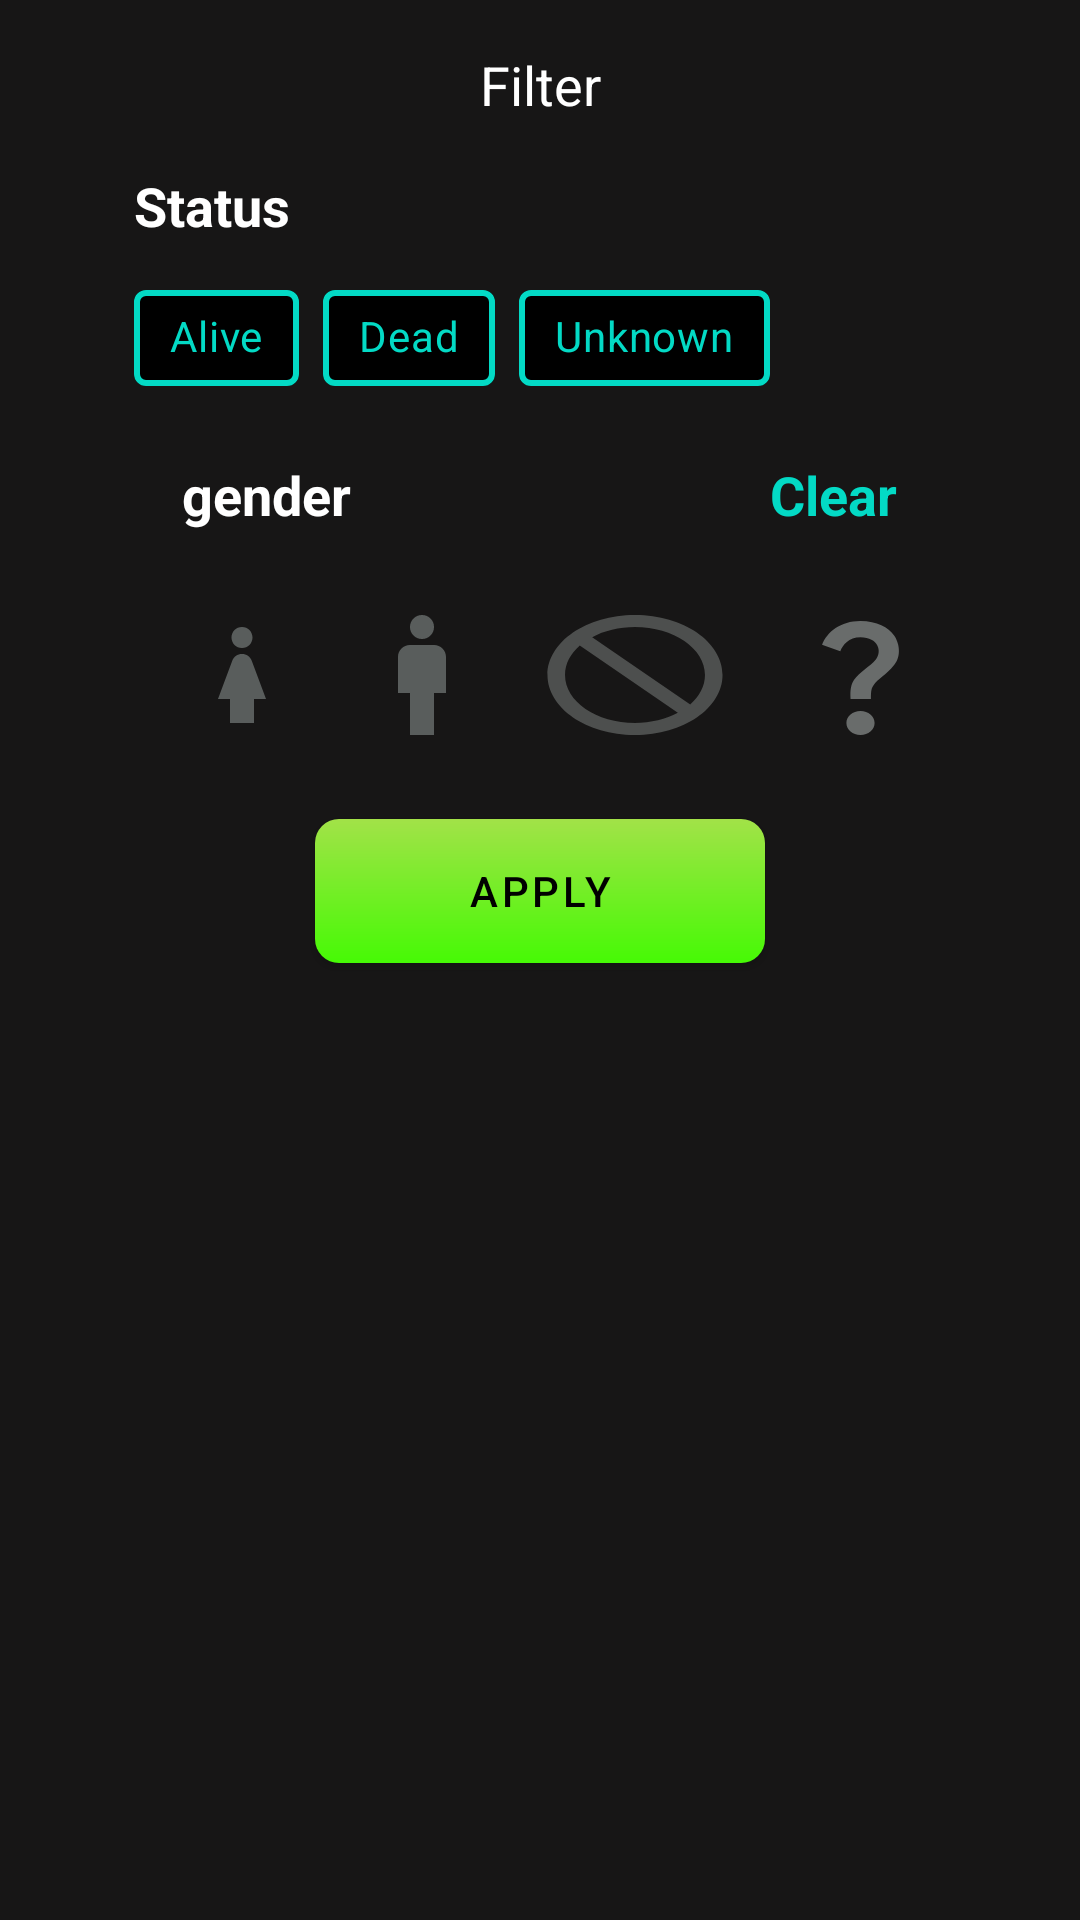

Write the Android layout XML for this screen, with the resource values it uses.
<!-- AndroidManifest.xml: application theme Theme.MovieApiRetrofit -->
<!-- res/layout/fragment_filter.xml -->
<?xml version="1.0" encoding="utf-8"?>
<LinearLayout
    xmlns:android="http://schemas.android.com/apk/res/android"
    xmlns:tools="http://schemas.android.com/tools"
    xmlns:app="http://schemas.android.com/apk/res-auto"
    android:layout_width="match_parent"
    android:layout_height="match_parent"
    android:orientation="vertical"
    android:background="#171616"
    tools:context=".filter.FilterFragment">

    <TextView
        android:layout_width="match_parent"
        android:layout_height="wrap_content"
        android:text="@string/title_filter"
        android:textAlignment="center"
        android:textSize="18sp"
        android:padding="16dp"/>
    <LinearLayout
        android:layout_width="wrap_content"
        android:layout_height="wrap_content"
        android:orientation="vertical"
        android:layout_gravity="center">

        <TextView
            android:layout_width="wrap_content"
            android:layout_height="wrap_content"
            android:text="@string/status"
            android:textSize="18sp"
            android:textStyle="bold"/>

        <com.google.android.material.chip.ChipGroup
            android:id="@+id/chipgroup_status"
            android:layout_width="wrap_content"
            android:layout_height="wrap_content"
            android:layout_marginTop="8dp"
            app:singleSelection="true">

            <com.google.android.material.chip.Chip
                android:id="@+id/chip_alive"
                style="@style/ChipStyle"
                android:text="@string/txt_alive"/>
            <com.google.android.material.chip.Chip
                android:id="@+id/chip_dead"
                style="@style/ChipStyle"
                android:text="@string/txt_dead"/>
            <com.google.android.material.chip.Chip
                android:id="@+id/chip_unknown"
                style="@style/ChipStyle"
                android:text="@string/txtunknown"/>
        </com.google.android.material.chip.ChipGroup>

        <androidx.constraintlayout.widget.ConstraintLayout
            android:layout_width="match_parent"
            android:layout_height="wrap_content"
            android:layout_margin="16dp">

            <TextView
                android:layout_width="wrap_content"
                android:layout_height="wrap_content"
                android:text="@string/title_gender"
                android:textSize="18sp"
                android:textStyle="bold"
                app:layout_constraintBottom_toBottomOf="parent"
                app:layout_constraintStart_toStartOf="parent"
                app:layout_constraintTop_toTopOf="parent" />

            <TextView
                android:id="@+id/clear_radioChek"
                android:layout_width="wrap_content"
                android:layout_height="wrap_content"
                android:text="@string/title_clear"
                android:textColor="@color/teal_200"
                android:textSize="18sp"
                android:textStyle="bold"
                app:layout_constraintBottom_toBottomOf="parent"
                app:layout_constraintEnd_toEndOf="parent"
                app:layout_constraintTop_toTopOf="parent"/>

        </androidx.constraintlayout.widget.ConstraintLayout>

        <RadioGroup
            android:id="@+id/radioGroup_Gender"
            android:layout_width="wrap_content"
            android:layout_height="wrap_content"
            android:layout_marginTop="8dp"
            android:orientation="horizontal">
        
            <RadioButton
                android:id="@+id/radio_female"
                style="@style/RadioButtonStyle"
                android:background="@drawable/radiobutton_female_selector"
                android:text="@string/txt_female"/>
            <RadioButton
                android:id="@+id/radio_male"
                style="@style/RadioButtonStyle"
                android:background="@drawable/radiobutton_male_selector"
                android:text="@string/txt_male"/>

            <RadioButton
                android:id="@+id/radio_genderless"
                style="@style/RadioButtonStyle"
                android:background="@drawable/radiobutton_genderless_selector"
                android:text="@string/txt_genderless"/>

            <RadioButton
                android:id="@+id/radio_unknown"
                style="@style/RadioButtonStyle"
                android:background="@drawable/radiobutton_unknown_selector"
                android:text="@string/txt_unknown"/>
        </RadioGroup>
    </LinearLayout>

    <com.google.android.material.button.MaterialButton
        android:id="@+id/btn_apply_filter"
        android:layout_width="150dp"
        android:layout_height="wrap_content"
        android:text="@string/title_apply"
        app:backgroundTint="@null"
        android:background="@drawable/background_button"
        android:textColor="@color/black"
        android:layout_gravity="center"
        android:layout_marginTop="24dp"
        android:layout_marginBottom="16dp"/>
</LinearLayout>
<!-- resources referenced by this layout -->
<resources>
  <color name="black">#000000</color>
  <color name="teal_200">#FF03DAC5</color>
  <!-- drawable background_button (drawable) -->
  <?xml version="1.0" encoding="utf-8"?>
  <shape xmlns:android="http://schemas.android.com/apk/res/android">
  
      <gradient
          android:startColor="#A2E248"
          android:endColor="#46FA05"
          android:angle="270"
          android:type="linear"/>
  
      <corners android:radius="8dp"/>
  
  
  </shape>
  <!-- drawable radiobutton_female_selector (drawable) -->
  <?xml version="1.0" encoding="utf-8"?>
  <selector xmlns:android="http://schemas.android.com/apk/res/android">
  
      <item
          android:drawable="@drawable/baseline_girl_24"
          android:state_checked="true"/>
      <item
          android:drawable="@drawable/baseline_girl_24_unchecked"
          android:state_checked="false"/>
  
  </selector>
  <!-- drawable radiobutton_genderless_selector (drawable) -->
  <?xml version="1.0" encoding="utf-8"?>
  <selector xmlns:android="http://schemas.android.com/apk/res/android">
  
      <item
          android:drawable="@drawable/baseline_do_disturb_24"
          android:state_checked="true"/>
      <item
          android:drawable="@drawable/baseline_do_not_disturb_24"
          android:state_checked="false"/>
  
  </selector>
  <!-- drawable radiobutton_male_selector (drawable) -->
  <?xml version="1.0" encoding="utf-8"?>
  <selector xmlns:android="http://schemas.android.com/apk/res/android">
  
      <item
          android:drawable="@drawable/baseline_man_24"
          android:state_checked="true"/>
      <item
          android:drawable="@drawable/baseline_man_24_unchecked"
          android:state_checked="false"/>
  
  </selector>
  <!-- drawable radiobutton_unknown_selector (drawable) -->
  <?xml version="1.0" encoding="utf-8"?>
  <selector xmlns:android="http://schemas.android.com/apk/res/android">
  
      <item
      android:drawable="@drawable/baseline_question_mark_24"
      android:state_checked="true"/>
      <item
          android:drawable="@drawable/baseline_question_mark_24_dont"
          android:state_checked="false"/>
  
  </selector>
  <string name="status">Status</string>
  <string name="title_apply">APPLY</string>
  <string name="title_clear">Clear</string>
  <string name="title_filter">Filter</string>
  <string name="title_gender">gender</string>
  <string name="txt_alive">Alive</string>
  <string name="txt_dead">Dead</string>
  <string name="txt_female">Female</string>
  <string name="txt_genderless">Genderless</string>
  <string name="txt_male">Male</string>
  <string name="txt_unknown">unknown</string>
  <string name="txtunknown">Unknown</string>
  <style name="RadioButtonStyle" parent="Widget.AppCompat.CompoundButton.RadioButton">
          <item name="android:layout_width">wrap_content</item>
          <item name="android:layout_height">wrap_content</item>
          <item name="android:button">@null</item>
          <item name="android:textColor">@android:color/transparent</item>
          <item name="android:layout_marginStart">12dp</item>
      </style>
  <style name="Theme.MovieApiRetrofit" parent="Theme.MaterialComponents.DayNight.DarkActionBar">
          
          <item name="colorPrimary">@color/black</item>
          <item name="colorPrimaryVariant">@color/black</item>
          <item name="colorOnPrimary">@color/white</item>
          
          <item name="android:statusBarColor">?attr/colorPrimaryVariant</item>
          
          <item name="android:textColor">@color/white</item>
      </style>
  <!-- drawable baseline_man_24 (drawable) -->
  <vector android:height="24dp" android:tint="#62C7C3"
      android:viewportHeight="24" android:viewportWidth="24"
      android:width="24dp" xmlns:android="http://schemas.android.com/apk/res/android">
      <path android:fillColor="@android:color/white" android:pathData="M14,7h-4C8.9,7 8,7.9 8,9v6h2v7h4v-7h2V9C16,7.9 15.1,7 14,7z"/>
      <path android:fillColor="@android:color/white" android:pathData="M12,4m-2,0a2,2 0,1 1,4 0a2,2 0,1 1,-4 0"/>
  </vector>
  <color name="white">#FFFFFFFF</color>
</resources>
